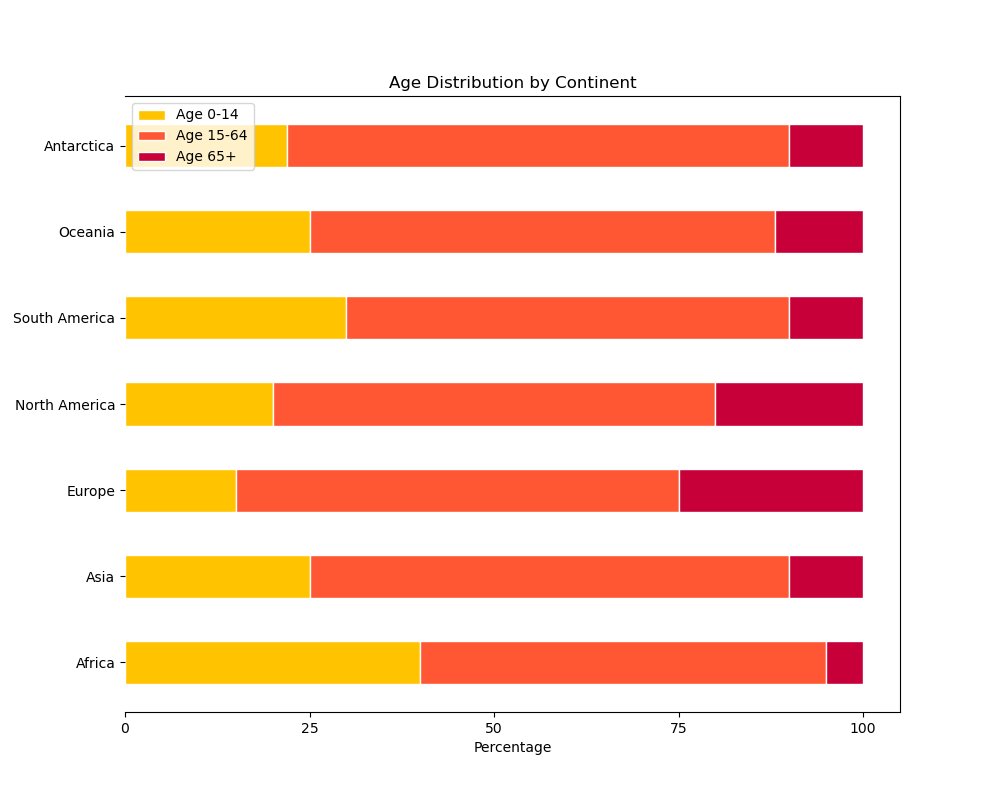

Data behind this chart, as committed beside it:
Continent, Age 0-14, Age 15-64, Age 65+
Africa, 40, 55, 5
Asia, 25, 65, 10
Europe, 15, 60, 25
North America, 20, 60, 20
South America, 30, 60, 10
Oceania, 25, 63, 12
Antarctica, 22, 68, 10
